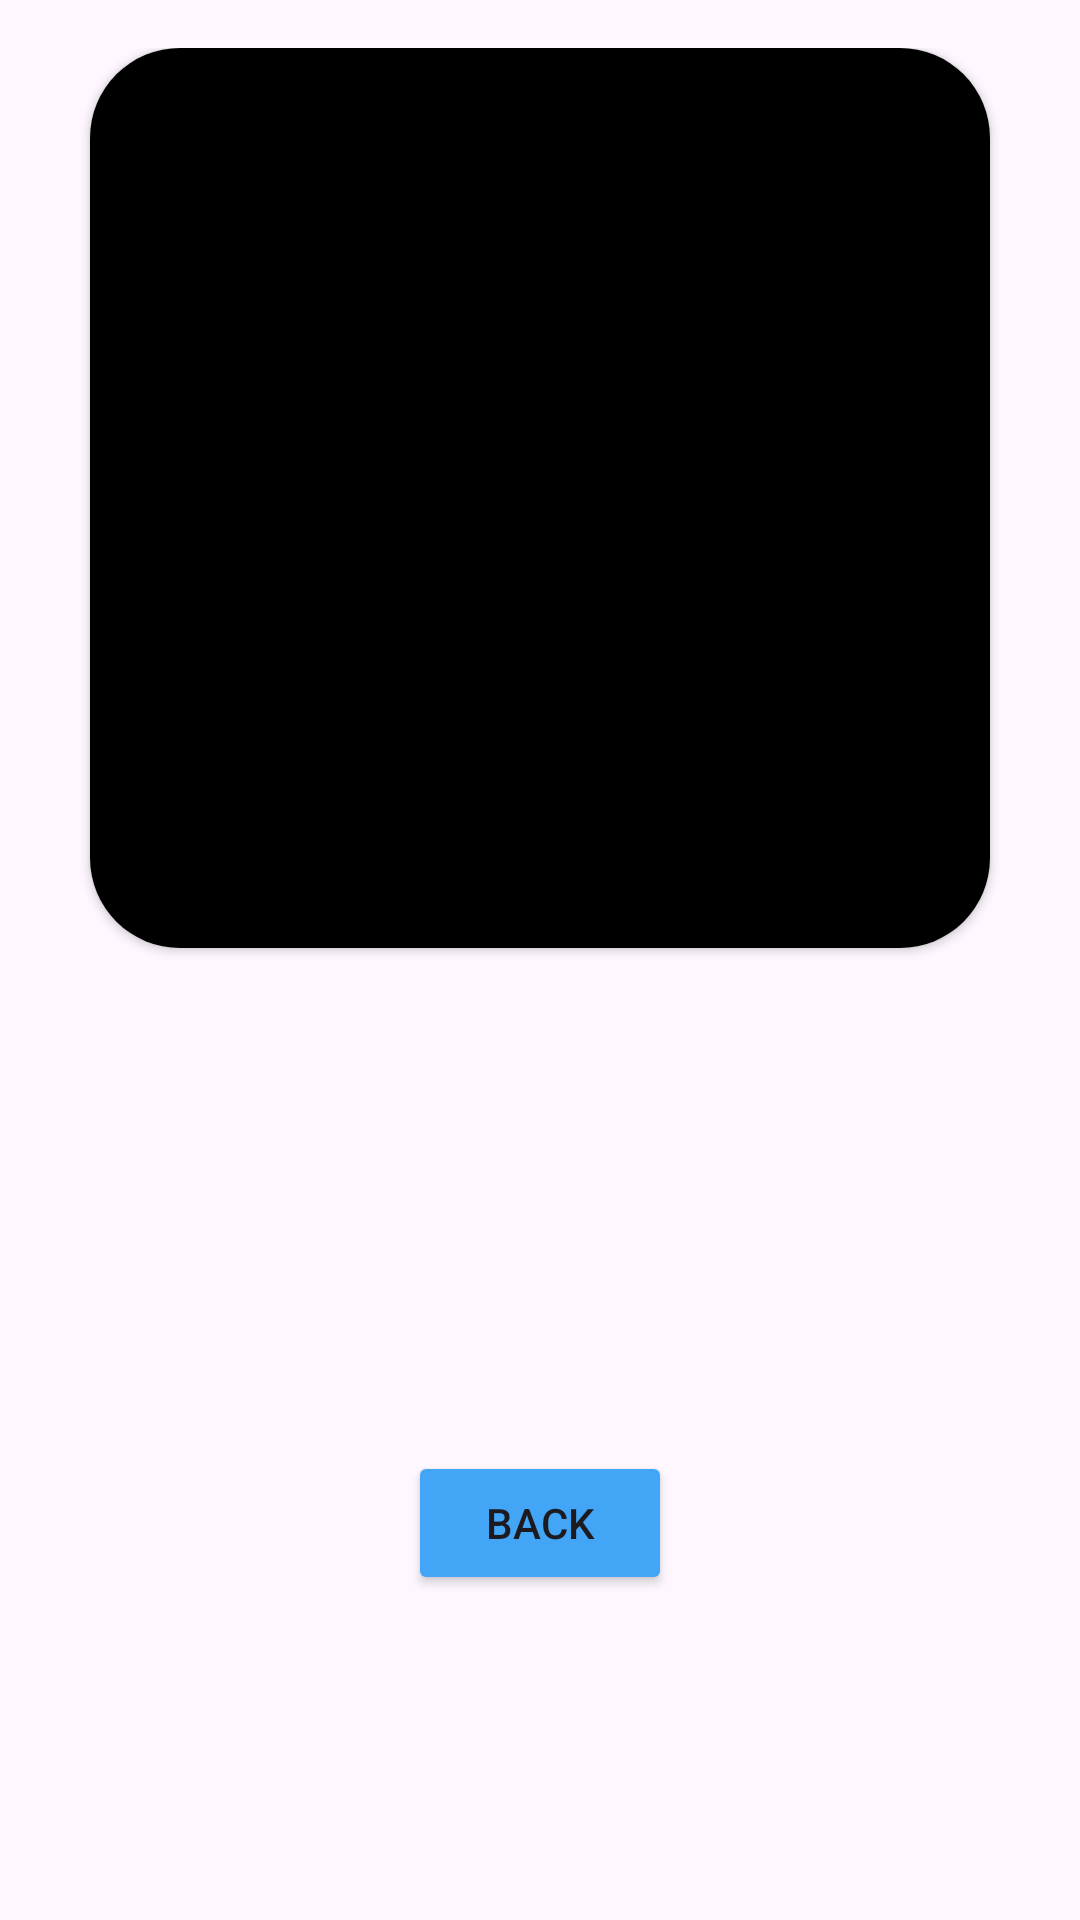

This screen was rendered from an Android layout file. Write that file and the resources it references.
<!-- AndroidManifest.xml: application theme Theme.Newtry -->
<!-- res/layout/activty_dog_details.xml -->
<?xml version="1.0" encoding="utf-8"?>
<LinearLayout xmlns:android="http://schemas.android.com/apk/res/android"
    android:layout_width="match_parent"
    android:layout_height="match_parent"
    xmlns:app="http://schemas.android.com/apk/res-auto"
    android:orientation="vertical"
    android:padding="16dp">

    <androidx.cardview.widget.CardView
        android:layout_width="wrap_content"
        android:layout_height="wrap_content"
        android:layout_gravity="center"
        app:cardCornerRadius="30dp">
    <ImageView
        android:id="@+id/imageView"
        android:layout_width="300dp"
        android:layout_height="300dp"
        android:scaleType="centerCrop"
        android:layout_gravity="center"
        android:src="@color/black" />
    </androidx.cardview.widget.CardView>

    <TextView
        android:id="@+id/txtName"
        android:layout_width="match_parent"
        android:layout_height="wrap_content"
        android:textSize="25sp"
        android:layout_marginTop="20dp"
        android:gravity="center"
        android:textStyle="bold" />

    <TextView
        android:id="@+id/txtBreed"
        android:layout_width="match_parent"
        android:layout_height="wrap_content"
        android:layout_marginTop="20dp"
        android:gravity="center"
        android:textSize="20sp" />

    <TextView
        android:id="@+id/txtAge"
        android:layout_width="match_parent"
        android:layout_height="wrap_content"
        android:layout_marginTop="20dp"
        android:gravity="center"
        android:textSize="20sp" />

    <Button
        android:id="@+id/btnBack"
        android:layout_width="wrap_content"
        android:layout_height="wrap_content"
        android:layout_gravity="center"
        android:layout_marginTop="20dp"
        android:backgroundTint="@color/secondary"
        android:text="BACK"/>



</LinearLayout>
<!-- resources referenced by this layout -->
<resources>
  <color name="black">#FF000000</color>
  <color name="secondary">#42A5F5</color>
  <style name="Theme.Newtry" parent="Base.Theme.Newtry" />
  <style name="Base.Theme.Newtry" parent="Theme.Material3.DayNight.NoActionBar">
          
          
      </style>
</resources>
